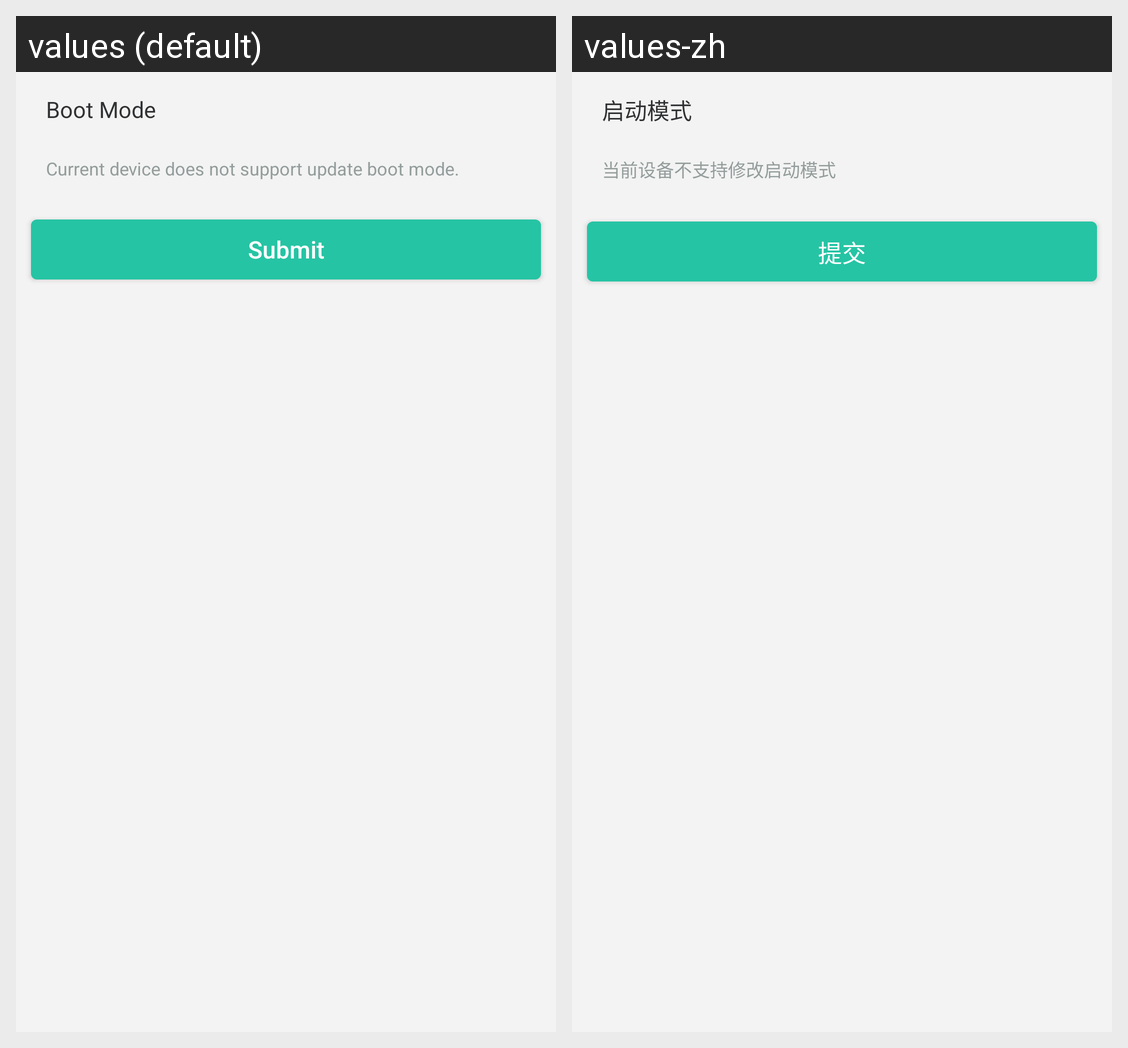

This grid shows one Android layout under two languages. Give, for every string resource on the screen, its name, the default text and each shown locale's text.
Android screen res/layout/fragment_boot_mode.xml rendered under 2 locales, left to right: values (default), values-zh. Device: Nexus 5 (rendered at 1080×1920; each locale shown at half size, 540×960, under a caption strip naming it); theme AppTheme.
Strings drawn on this screen, with the default value and each locale's value (text and hints the layout hard-codes, and strings that could not be matched under every locale, appear in the picture but are not listed):

bs_tab_boot_mode
  values: Boot Mode
  values-zh: 启动模式

bs_hint_boot_mode_update_not_support
  values: Current device does not support update boot mode.
  values-zh: 当前设备不支持修改启动模式

button_submit
  values: Submit
  values-zh: 提交
